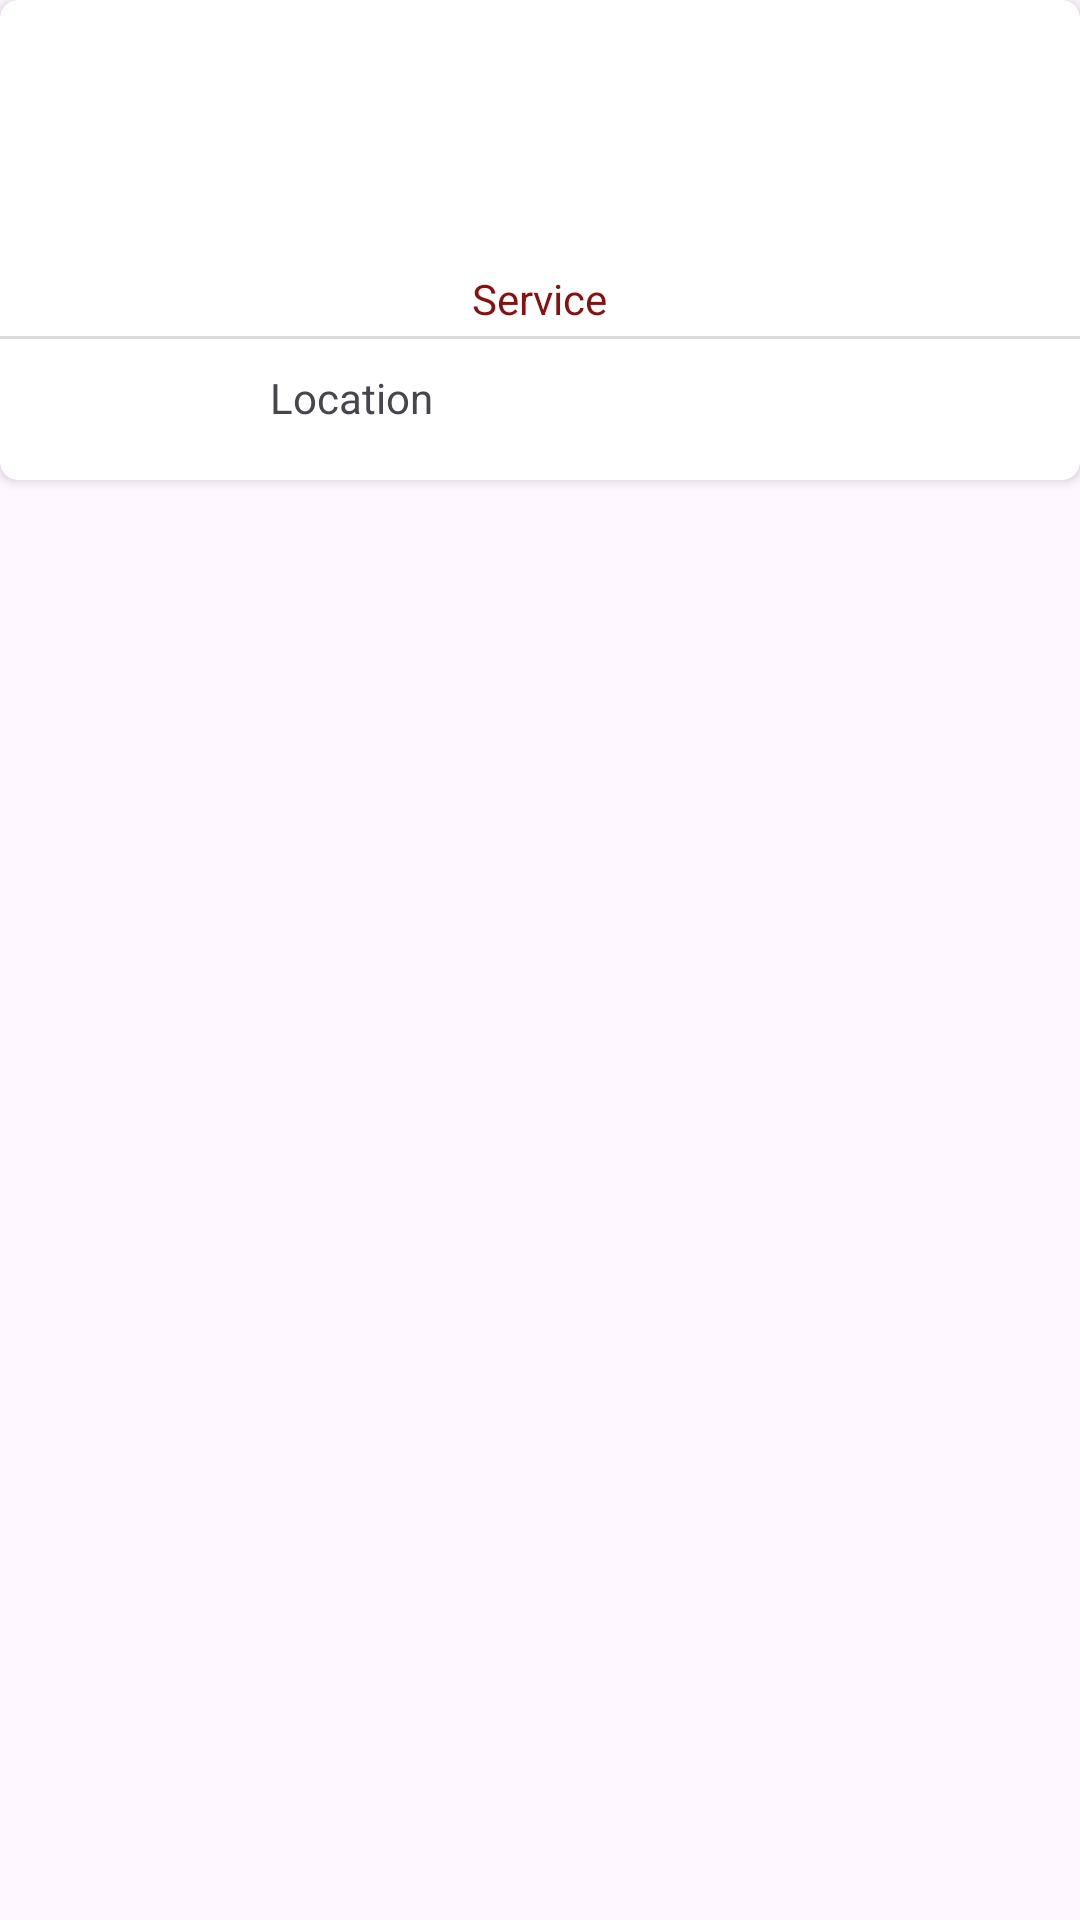

Produce the Android XML layout that renders to this screen, including the resource entries it uses.
<!-- AndroidManifest.xml: application theme Theme.LocalLim -->
<!-- res/layout/service_item.xml -->
<?xml version="1.0" encoding="utf-8"?>
<LinearLayout xmlns:android="http://schemas.android.com/apk/res/android"
    android:layout_width="match_parent"
    android:layout_height="wrap_content"
    xmlns:card_view="http://schemas.android.com/apk/res-auto"
    android:orientation="vertical"
    android:layout_margin="8dp">

    <androidx.cardview.widget.CardView
        android:layout_width="match_parent"
        android:layout_height="160dp"
        android:layout_marginBottom="15dp"
        android:elevation="6dp"
        card_view:cardCornerRadius="6dp">

        <LinearLayout
            android:layout_width="match_parent"
            android:layout_height="wrap_content"
            android:orientation="vertical">

            <ImageView
                android:id="@+id/serImage"
                android:layout_width="match_parent"
                android:layout_height="80dp"
                android:layout_gravity="center"
                android:scaleType="centerCrop"
                android:src="@drawable/img_placeholder" />

            <TextView
                android:layout_width="wrap_content"
                android:layout_height="wrap_content"
                android:layout_gravity="center"
                android:layout_marginTop="10dp"
                android:text="@string/service"
                android:textColor="@color/colorDarkRed"
                android:id="@+id/serTitle" />

            <View
                android:layout_width="match_parent"
                android:layout_height="1dp"
                android:layout_marginTop="3dp"
                android:layout_marginBottom="10dp"
                android:background="@color/bgEnd" />

            <LinearLayout
                android:layout_width="match_parent"
                android:layout_height="wrap_content"
                android:orientation="horizontal"
                >
                <ImageButton
                    android:layout_width="0dp"
                    android:layout_height="18dp"
                    android:layout_weight="1"
                    android:src="@drawable/btn_location"
                    android:background="@android:color/transparent"
                    />
                <TextView
                    android:layout_width="0dp"
                    android:layout_height="wrap_content"
                    android:layout_weight="3"
                    android:layout_gravity="right"
                    android:paddingEnd="10dp"
                    android:id="@+id/serLocation"
                    android:text="@string/location"
                    />
            </LinearLayout>
        </LinearLayout>
    </androidx.cardview.widget.CardView>
</LinearLayout>
<!-- resources referenced by this layout -->
<resources>
  <color name="bgEnd">#dbdbdb</color>
  <color name="colorDarkRed">#86110e</color>
  <!-- drawable img_placeholder (drawable) -->
  <?xml version="1.0" encoding="utf-8"?>
  <layer-list xmlns:android="http://schemas.android.com/apk/res/android">
      
      <item>
          <shape android:shape="rectangle">
              <solid android:color="#EEEEEE" />
              <corners android:radius="4dp" />
          </shape>
      </item>
  
      <item android:gravity="center">
          <bitmap
              android:src="@drawable/placeholder"
              android:gravity="center"
              android:width="40dp"
              android:height="40dp" />
          </item>
  
  </layer-list>
  <string name="location">Location</string>
  <string name="service">Service</string>
  <style name="Theme.LocalLim" parent="Base.Theme.LocalLim" />
  <style name="Base.Theme.LocalLim" parent="Theme.Material3.DayNight.NoActionBar">
          
          
          <item name="colorOnPrimary">@color/colorPrimary</item>
          <item name="colorPrimaryDark">@color/colorPrimaryDark</item>
          <item name="colorAccent">@color/colorAccent</item>
      </style>
  <color name="colorPrimary">#e43f3f</color>
  <color name="colorPrimaryDark">#cc1d1d</color>
  <color name="colorAccent">#ff6200</color>
</resources>
